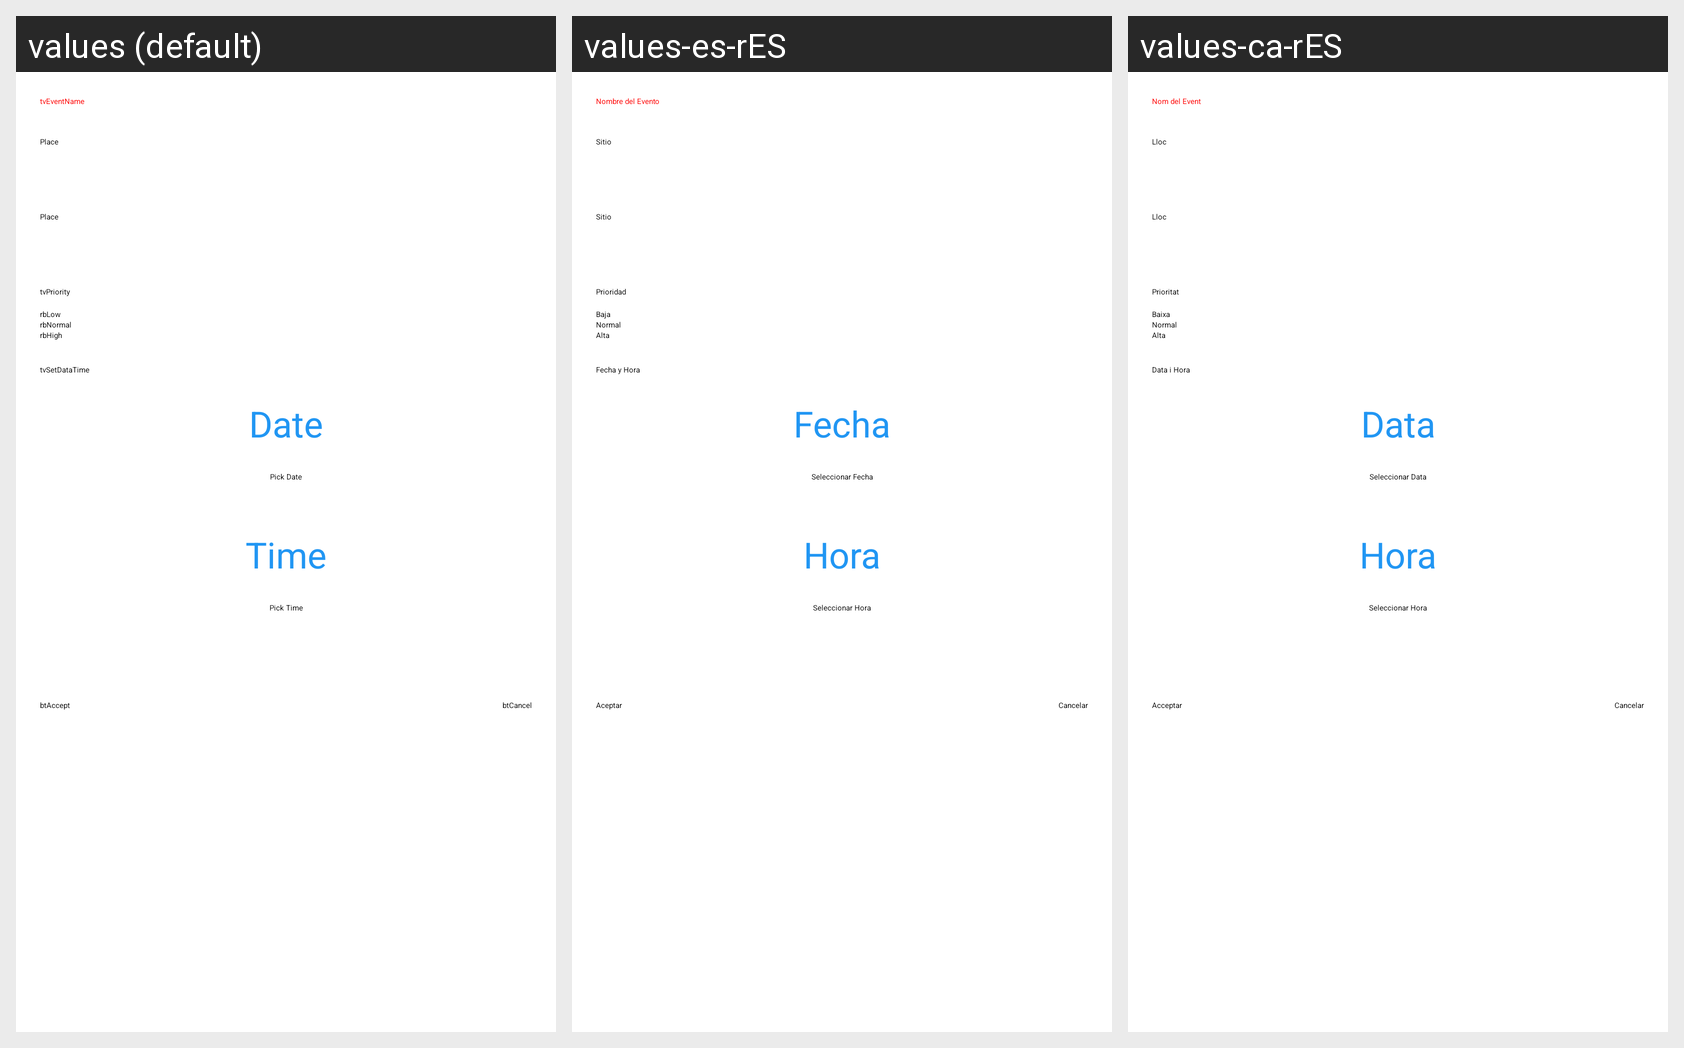

Locale-by-locale string values for the Android screen shown in this grid:
Android screen res/layout/activity_event_data.xml rendered under 3 locales, left to right: values (default), values-es-rES, values-ca-rES. Device: Nexus 5 (rendered at 1080×1920; each locale shown at half size, 540×960, under a caption strip naming it); theme Theme.U3T4Event.
Strings drawn on this screen, with the default value and each locale's value (text and hints the layout hard-codes, and strings that could not be matched under every locale, appear in the picture but are not listed):

tvEventName
  values: tvEventName
  values-es-rES: Nombre del Evento
  values-ca-rES: Nom del Event

Place
  values: Place
  values-es-rES: Sitio
  values-ca-rES: Lloc

tvPriority
  values: tvPriority
  values-es-rES: Prioridad
  values-ca-rES: Prioritat

rbLow
  values: rbLow
  values-es-rES: Baja
  values-ca-rES: Baixa

rbNormal
  values: rbNormal
  values-es-rES: Normal
  values-ca-rES: Normal

rbHigh
  values: rbHigh
  values-es-rES: Alta
  values-ca-rES: Alta

tvSetDateTime
  values: tvSetDataTime
  values-es-rES: Fecha y Hora
  values-ca-rES: Data i Hora

Fecha
  values: Date
  values-es-rES: Fecha
  values-ca-rES: Data

EscogerFecha
  values: Pick Date
  values-es-rES: Seleccionar Fecha
  values-ca-rES: Seleccionar Data

Hora
  values: Time
  values-es-rES: Hora
  values-ca-rES: Hora

EscogerHora
  values: Pick Time
  values-es-rES: Seleccionar Hora
  values-ca-rES: Seleccionar Hora

btAccept
  values: btAccept
  values-es-rES: Aceptar
  values-ca-rES: Acceptar

btCancel
  values: btCancel
  values-es-rES: Cancelar
  values-ca-rES: Cancelar
